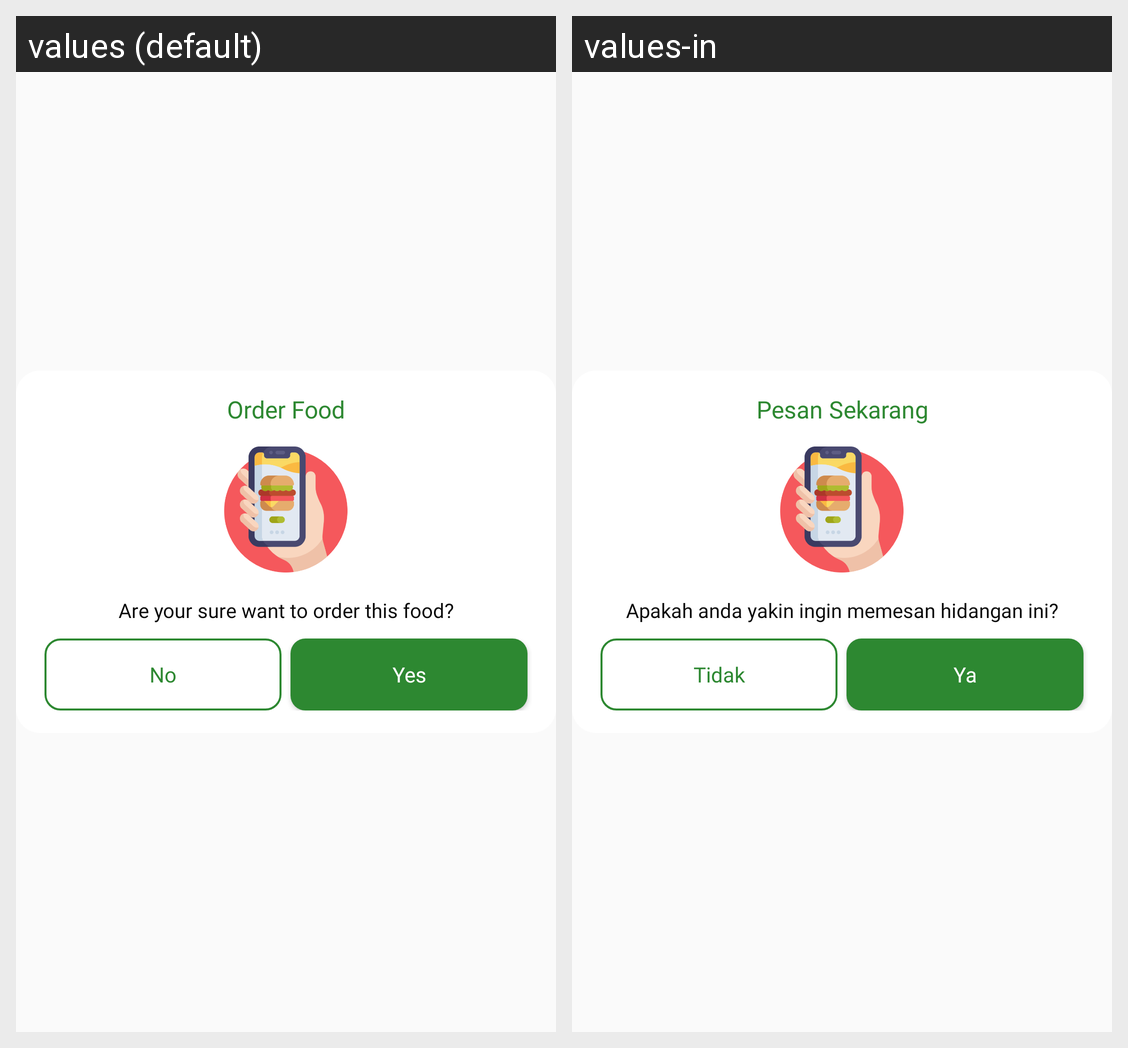

The Android screen above is rendered under two locales of the same app. Produce the string resources it draws, with the default and per-locale values.
Android screen res/layout/dialog_checkout.xml rendered under 2 locales, left to right: values (default), values-in. Device: Nexus 5 (rendered at 1080×1920; each locale shown at half size, 540×960, under a caption strip naming it); theme AppTheme.FoodMarketKotlin.noActionBar.
Strings drawn on this screen, with the default value and each locale's value (text and hints the layout hard-codes, and strings that could not be matched under every locale, appear in the picture but are not listed):

title_checkout
  values: Order Food
  values-in: Pesan Sekarang

subtitle_checkout
  values: Are your sure want to order this food?
  values-in: Apakah anda yakin ingin memesan hidangan ini?

no
  values: No
  values-in: Tidak

yes
  values: Yes
  values-in: Ya
